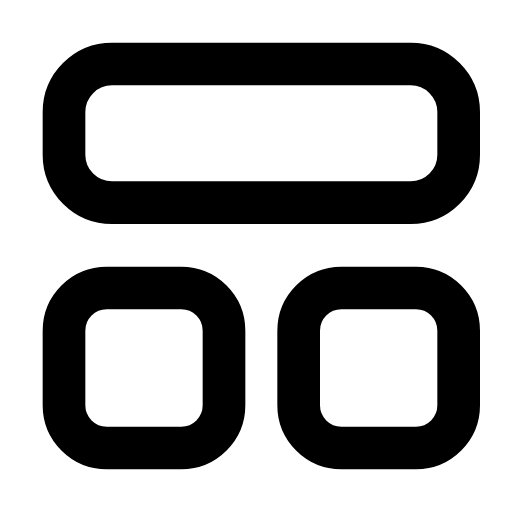
t = 0.00 s
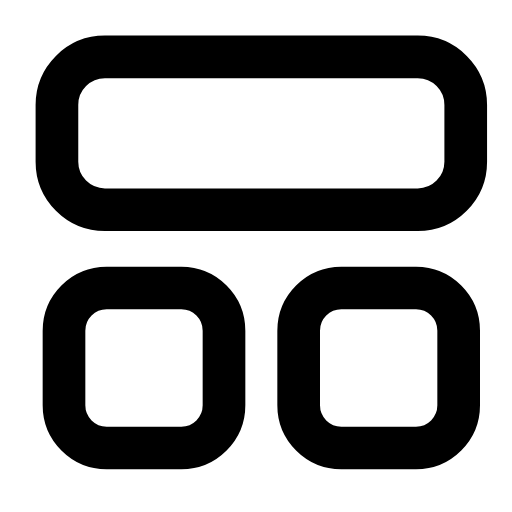
t = 0.29 s
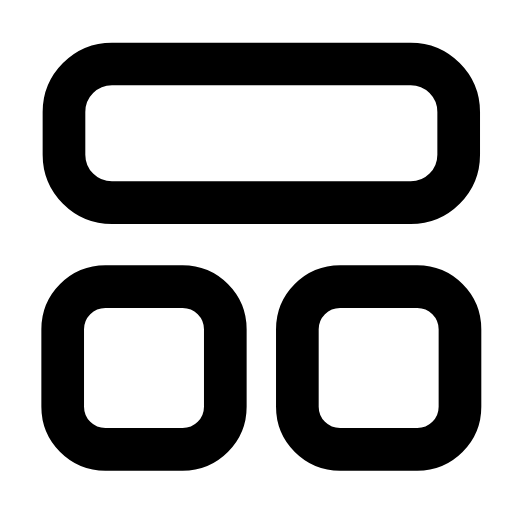
t = 0.60 s
t = 0.88 s: frame unchanged from t = 0.00 s, image omitted
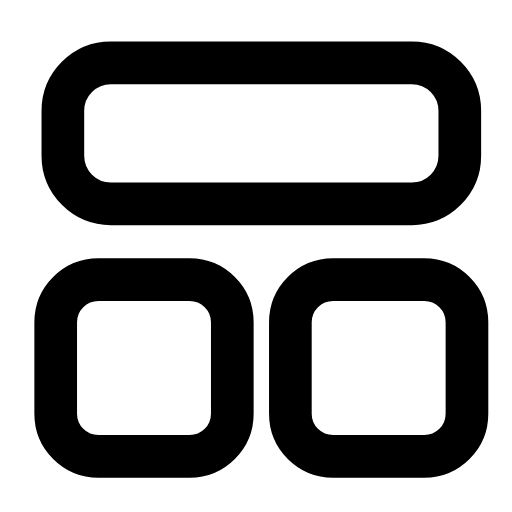
t = 1.19 s
t = 1.50 s: frame unchanged from t = 0.00 s, image omitted

The animated SVG that drew these frames (rendered in a browser with its animation timeline set to each time). Animation: 12 SMIL elements (animate=12); one cycle of 1.80 s, repeats indefinitely.

<svg xmlns="http://www.w3.org/2000/svg" width="24" height="24" viewBox="0 0 24 24" fill="none"><rect stroke="currentColor" stroke-width="2" stroke-linecap="round" stroke-linejoin="round" fill="none" x="3" y="3" width="18.5" height="6.5" rx="2.25"><animate attributeName="x" values="3;3;2.6;3;3;3;3;2.6;3;3;3" keyTimes="0;0.135;0.2475;0.36;0.45;0.6;0.66;0.735;0.81;0.9;1" dur="1.8s" repeatCount="indefinite" calcMode="spline" keySplines="0.16 1 0.3 1;0.16 1 0.3 1;0.16 1 0.3 1;0.16 1 0.3 1;0.16 1 0.3 1;0.16 1 0.3 1;0.16 1 0.3 1;0.16 1 0.3 1;0.16 1 0.3 1;0.16 1 0.3 1"/><animate attributeName="y" values="3;3;2.6;3;3;3;3;2.6;3;3;3" keyTimes="0;0.135;0.2475;0.36;0.45;0.6;0.66;0.735;0.81;0.9;1" dur="1.8s" repeatCount="indefinite" calcMode="spline" keySplines="0.16 1 0.3 1;0.16 1 0.3 1;0.16 1 0.3 1;0.16 1 0.3 1;0.16 1 0.3 1;0.16 1 0.3 1;0.16 1 0.3 1;0.16 1 0.3 1;0.16 1 0.3 1;0.16 1 0.3 1"/><animate attributeName="width" values="18.5;18.5;19.3;18.5;18.5;18.5;18.5;19.3;18.5;18.5;18.5" keyTimes="0;0.135;0.2475;0.36;0.45;0.6;0.66;0.735;0.81;0.9;1" dur="1.8s" repeatCount="indefinite" calcMode="spline" keySplines="0.16 1 0.3 1;0.16 1 0.3 1;0.16 1 0.3 1;0.16 1 0.3 1;0.16 1 0.3 1;0.16 1 0.3 1;0.16 1 0.3 1;0.16 1 0.3 1;0.16 1 0.3 1;0.16 1 0.3 1"/><animate attributeName="height" values="6.5;6.5;7.3;6.5;6.5;6.5;6.5;7.3;6.5;6.5;6.5" keyTimes="0;0.135;0.2475;0.36;0.45;0.6;0.66;0.735;0.81;0.9;1" dur="1.8s" repeatCount="indefinite" calcMode="spline" keySplines="0.16 1 0.3 1;0.16 1 0.3 1;0.16 1 0.3 1;0.16 1 0.3 1;0.16 1 0.3 1;0.16 1 0.3 1;0.16 1 0.3 1;0.16 1 0.3 1;0.16 1 0.3 1;0.16 1 0.3 1"/></rect><rect stroke="currentColor" stroke-width="2" stroke-linecap="round" stroke-linejoin="round" fill="none" x="3" y="13.5" width="7.5" height="7.5" rx="2"><animate attributeName="x" values="3;3;2.6;3;3;3;3;2.6;3;3;3" keyTimes="0;0.189;0.3015;0.414;0.45;0.6;0.624;0.699;0.774;0.9;1" dur="1.8s" repeatCount="indefinite" calcMode="spline" keySplines="0.16 1 0.3 1;0.16 1 0.3 1;0.16 1 0.3 1;0.16 1 0.3 1;0.16 1 0.3 1;0.16 1 0.3 1;0.16 1 0.3 1;0.16 1 0.3 1;0.16 1 0.3 1;0.16 1 0.3 1"/><animate attributeName="y" values="13.5;13.5;13.1;13.5;13.5;13.5;13.5;13.1;13.5;13.5;13.5" keyTimes="0;0.189;0.3015;0.414;0.45;0.6;0.624;0.699;0.774;0.9;1" dur="1.8s" repeatCount="indefinite" calcMode="spline" keySplines="0.16 1 0.3 1;0.16 1 0.3 1;0.16 1 0.3 1;0.16 1 0.3 1;0.16 1 0.3 1;0.16 1 0.3 1;0.16 1 0.3 1;0.16 1 0.3 1;0.16 1 0.3 1;0.16 1 0.3 1"/><animate attributeName="width" values="7.5;7.5;8.3;7.5;7.5;7.5;7.5;8.3;7.5;7.5;7.5" keyTimes="0;0.189;0.3015;0.414;0.45;0.6;0.624;0.699;0.774;0.9;1" dur="1.8s" repeatCount="indefinite" calcMode="spline" keySplines="0.16 1 0.3 1;0.16 1 0.3 1;0.16 1 0.3 1;0.16 1 0.3 1;0.16 1 0.3 1;0.16 1 0.3 1;0.16 1 0.3 1;0.16 1 0.3 1;0.16 1 0.3 1;0.16 1 0.3 1"/><animate attributeName="height" values="7.5;7.5;8.3;7.5;7.5;7.5;7.5;8.3;7.5;7.5;7.5" keyTimes="0;0.189;0.3015;0.414;0.45;0.6;0.624;0.699;0.774;0.9;1" dur="1.8s" repeatCount="indefinite" calcMode="spline" keySplines="0.16 1 0.3 1;0.16 1 0.3 1;0.16 1 0.3 1;0.16 1 0.3 1;0.16 1 0.3 1;0.16 1 0.3 1;0.16 1 0.3 1;0.16 1 0.3 1;0.16 1 0.3 1;0.16 1 0.3 1"/></rect><rect stroke="currentColor" stroke-width="2" stroke-linecap="round" stroke-linejoin="round" fill="none" x="14" y="13.5" width="7.5" height="7.5" rx="2"><animate attributeName="x" values="14;14;13.6;14;14;14;14;13.6;14;14;14" keyTimes="0;0.189;0.3015;0.414;0.45;0.6;0.624;0.699;0.774;0.9;1" dur="1.8s" repeatCount="indefinite" calcMode="spline" keySplines="0.16 1 0.3 1;0.16 1 0.3 1;0.16 1 0.3 1;0.16 1 0.3 1;0.16 1 0.3 1;0.16 1 0.3 1;0.16 1 0.3 1;0.16 1 0.3 1;0.16 1 0.3 1;0.16 1 0.3 1"/><animate attributeName="y" values="13.5;13.5;13.1;13.5;13.5;13.5;13.5;13.1;13.5;13.5;13.5" keyTimes="0;0.189;0.3015;0.414;0.45;0.6;0.624;0.699;0.774;0.9;1" dur="1.8s" repeatCount="indefinite" calcMode="spline" keySplines="0.16 1 0.3 1;0.16 1 0.3 1;0.16 1 0.3 1;0.16 1 0.3 1;0.16 1 0.3 1;0.16 1 0.3 1;0.16 1 0.3 1;0.16 1 0.3 1;0.16 1 0.3 1;0.16 1 0.3 1"/><animate attributeName="width" values="7.5;7.5;8.3;7.5;7.5;7.5;7.5;8.3;7.5;7.5;7.5" keyTimes="0;0.189;0.3015;0.414;0.45;0.6;0.624;0.699;0.774;0.9;1" dur="1.8s" repeatCount="indefinite" calcMode="spline" keySplines="0.16 1 0.3 1;0.16 1 0.3 1;0.16 1 0.3 1;0.16 1 0.3 1;0.16 1 0.3 1;0.16 1 0.3 1;0.16 1 0.3 1;0.16 1 0.3 1;0.16 1 0.3 1;0.16 1 0.3 1"/><animate attributeName="height" values="7.5;7.5;8.3;7.5;7.5;7.5;7.5;8.3;7.5;7.5;7.5" keyTimes="0;0.189;0.3015;0.414;0.45;0.6;0.624;0.699;0.774;0.9;1" dur="1.8s" repeatCount="indefinite" calcMode="spline" keySplines="0.16 1 0.3 1;0.16 1 0.3 1;0.16 1 0.3 1;0.16 1 0.3 1;0.16 1 0.3 1;0.16 1 0.3 1;0.16 1 0.3 1;0.16 1 0.3 1;0.16 1 0.3 1;0.16 1 0.3 1"/></rect></svg>
